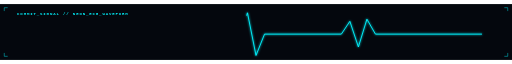
t = 0.00 s
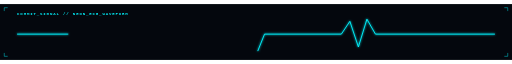
t = 0.90 s
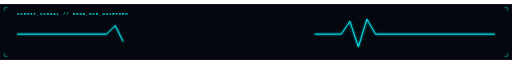
t = 2.10 s
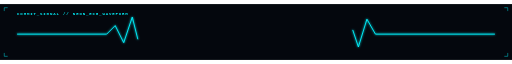
t = 3.00 s
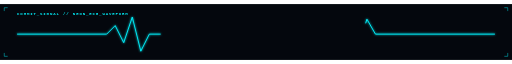
t = 3.75 s
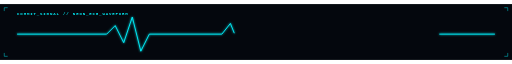
t = 5.25 s

The animated SVG that drew these frames (rendered in a browser with its animation timeline set to each time). Animation: 6 CSS @keyframes rules; one cycle of 6.00 s, repeats indefinitely.

<svg xmlns="http://www.w3.org/2000/svg" viewBox="0 0 1200 130" width="100%" height="130" preserveAspectRatio="xMidYMid meet">
  <defs>
    <style>
      @keyframes pulseGlow { 0%, 100% { opacity: 0.8; } 50% { opacity: 0.3; } }
      @keyframes cursorBlink { 0%, 49% { opacity: 1; } 50%, 100% { opacity: 0; } }
      @keyframes radarSweep { 0% { transform: rotate(0deg); } 100% { transform: rotate(360deg); } }
      @keyframes waveScroll { 0% { stroke-dashoffset: 800; } 100% { stroke-dashoffset: 0; } }
      @keyframes lineFade { 0%, 20% { opacity: 0; } 35%, 100% { opacity: 1; } }
      text { font-family: ui-monospace, 'SF Mono', 'Cascadia Code', 'Fira Code', 'Courier New', monospace; -webkit-font-smoothing: antialiased; }
      @keyframes ecgMove { 0% { stroke-dashoffset: 800; } 100% { stroke-dashoffset: 0; } }
    </style>
    <filter id="glow-cyan" x="-20%" y="-20%" width="140%" height="140%">
      <feGaussianBlur stdDeviation="3" result="blur" />
      <feComposite in="SourceGraphic" in2="blur" operator="over" />
    </filter>
    <filter id="glow-magenta" x="-20%" y="-20%" width="140%" height="140%">
      <feGaussianBlur stdDeviation="3" result="blur" />
      <feComposite in="SourceGraphic" in2="blur" operator="over" />
    </filter>
    <pattern id="grid-pattern" width="30" height="30" patternUnits="userSpaceOnUse">
      <path d="M 30 0 L 0 0 0 30" fill="none" stroke="rgba(0, 245, 255, 0.08)" stroke-width="0.8"/>
      <circle cx="30" cy="0" r="0.8" fill="#00F5FF" opacity="0.3"/>
    </pattern>
    <linearGradient id="cyan-gradient" x1="0%" y1="0%" x2="100%" y2="100%">
      <stop offset="0%" stop-color="#00F5FF" />
      <stop offset="100%" stop-color="#3A86FF" />
    </linearGradient>
    <linearGradient id="hud-bar" x1="0%" y1="0%" x2="100%" y2="0%">
      <stop offset="0%" stop-color="#00F5FF" stop-opacity="0.9"/>
      <stop offset="100%" stop-color="#39FF88" stop-opacity="0.9"/>
    </linearGradient>
    
  </defs>
  <rect width="1200" height="130" fill="#04070D" />
  <rect width="1200" height="130" fill="url(#grid-pattern)" />
  
      <rect width="1200" height="130" fill="#04070D" />
      <text x="40" y="24" fill="#00F5FF" font-size="9.5" font-weight="800" letter-spacing="2">COMMIT_SIGNAL // NEON_ECG_WAVEFORM</text>
      <path d="M 40 70 L 250 70 L 270 50 L 290 90 L 310 30 L 330 110 L 350 70 L 520 70 L 540 45 L 560 95 L 580 20 L 600 120 L 620 70 L 800 70 L 820 40 L 840 100 L 860 35 L 880 70 L 1160 70"
            fill="none" stroke="#00F5FF" stroke-width="2.2" stroke-dasharray="800" style="animation: ecgMove 6s linear infinite;" filter="url(#glow-cyan)" />
      
    <path d="M 10 16 L 10 8 L 18 8" fill="none" stroke="#00F5FF" stroke-width="1" />
    <path d="M 1182 8 L 1190 8 L 1190 16" fill="none" stroke="#00F5FF" stroke-width="1" />
    <path d="M 10 114 L 10 122 L 18 122" fill="none" stroke="#00F5FF" stroke-width="1" />
    <path d="M 1182 122 L 1190 122 L 1190 114" fill="none" stroke="#00F5FF" stroke-width="1" />
  
    
</svg>
